Run: headless pygame with SDL's dummy video driver; simulated clock (each Clock.tick advances the game by its frame time, no real sleeping); random seed 0; keys injected as events and as key.get_pressed() state; no mouse input.
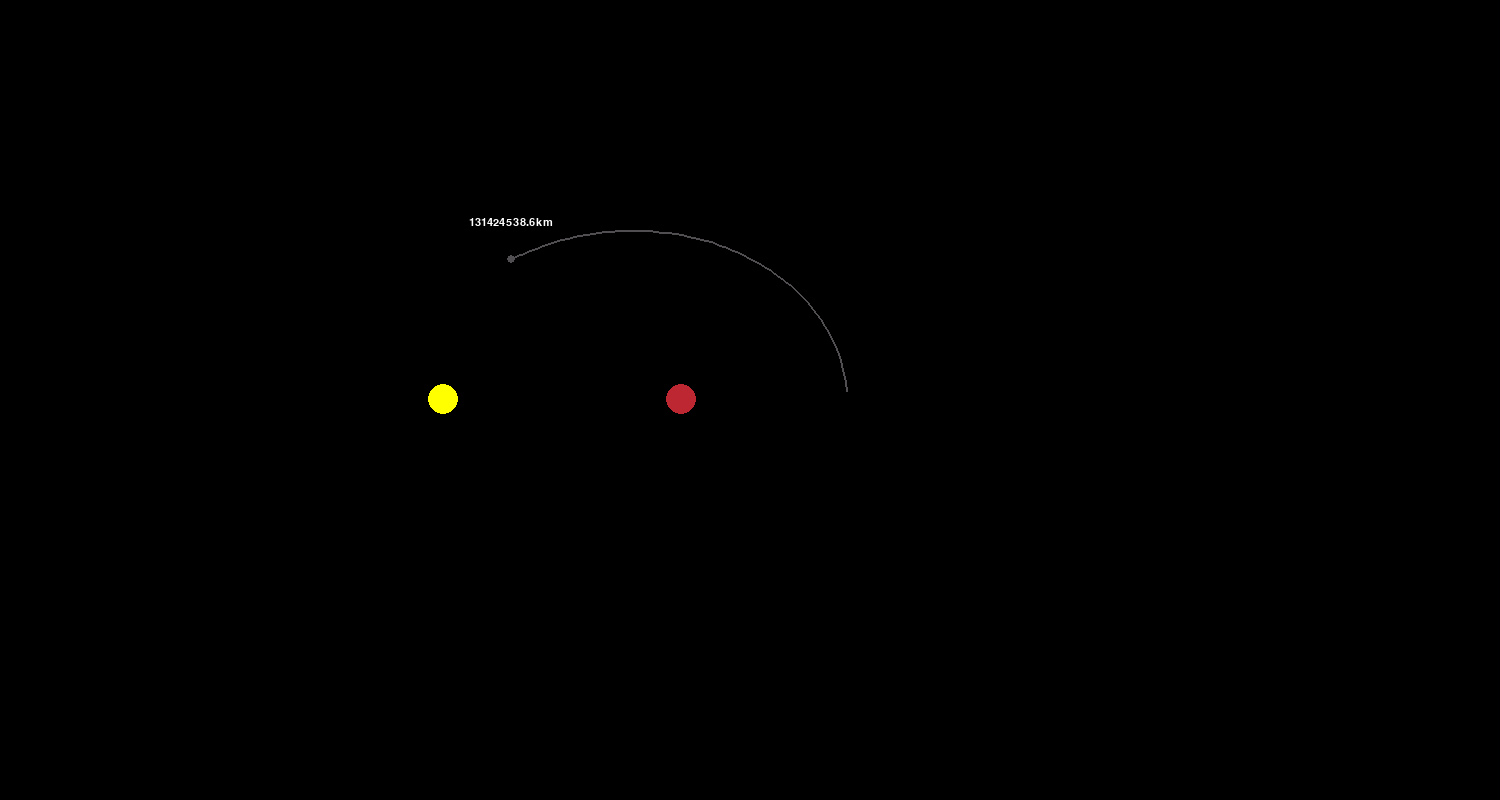
Frame 1 of 4 · flips 1–60 · no input
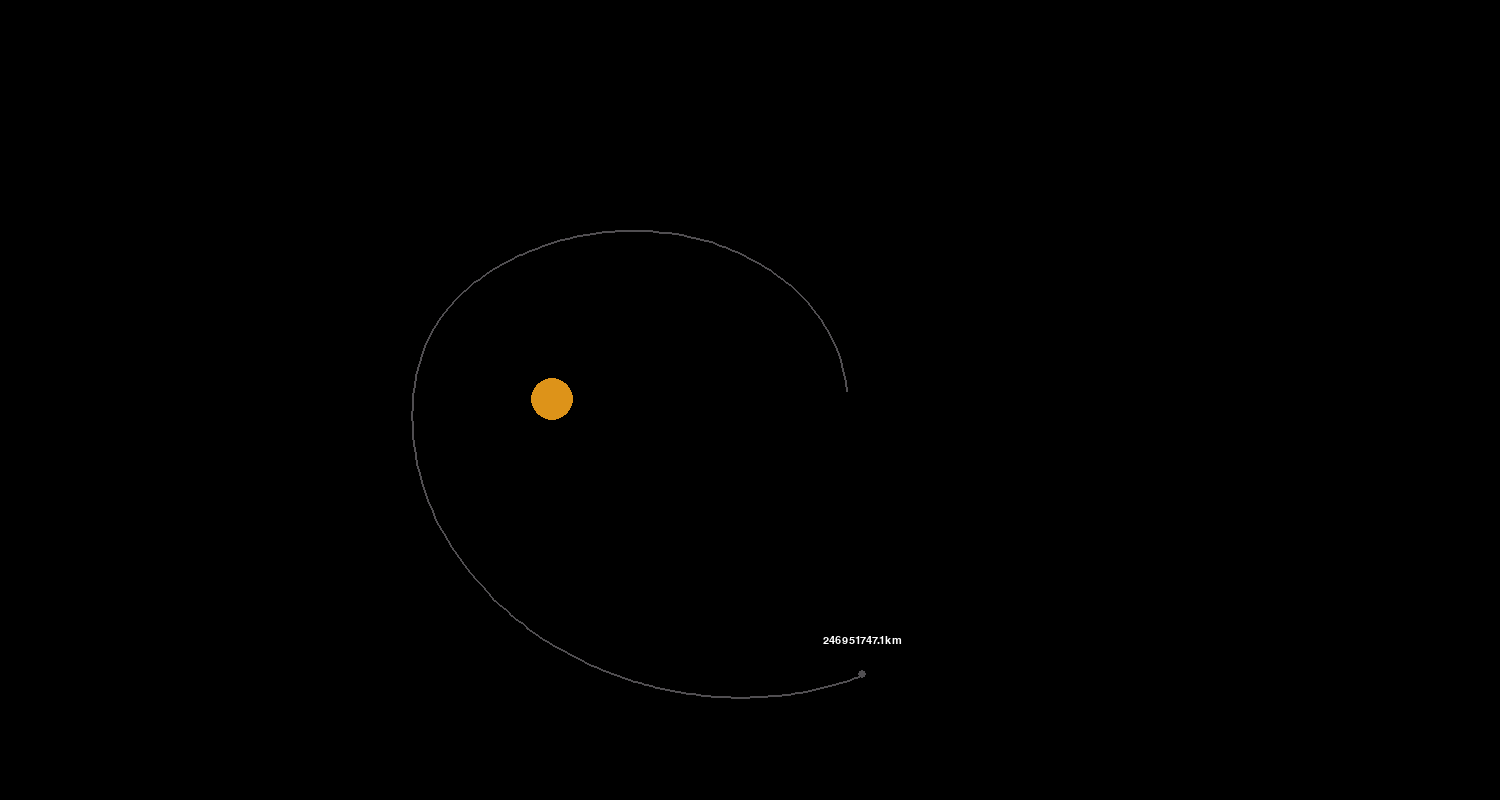
Frame 2 of 4 · flips 61–180 · tapped SPACE, RETURN · held RIGHT (→), D
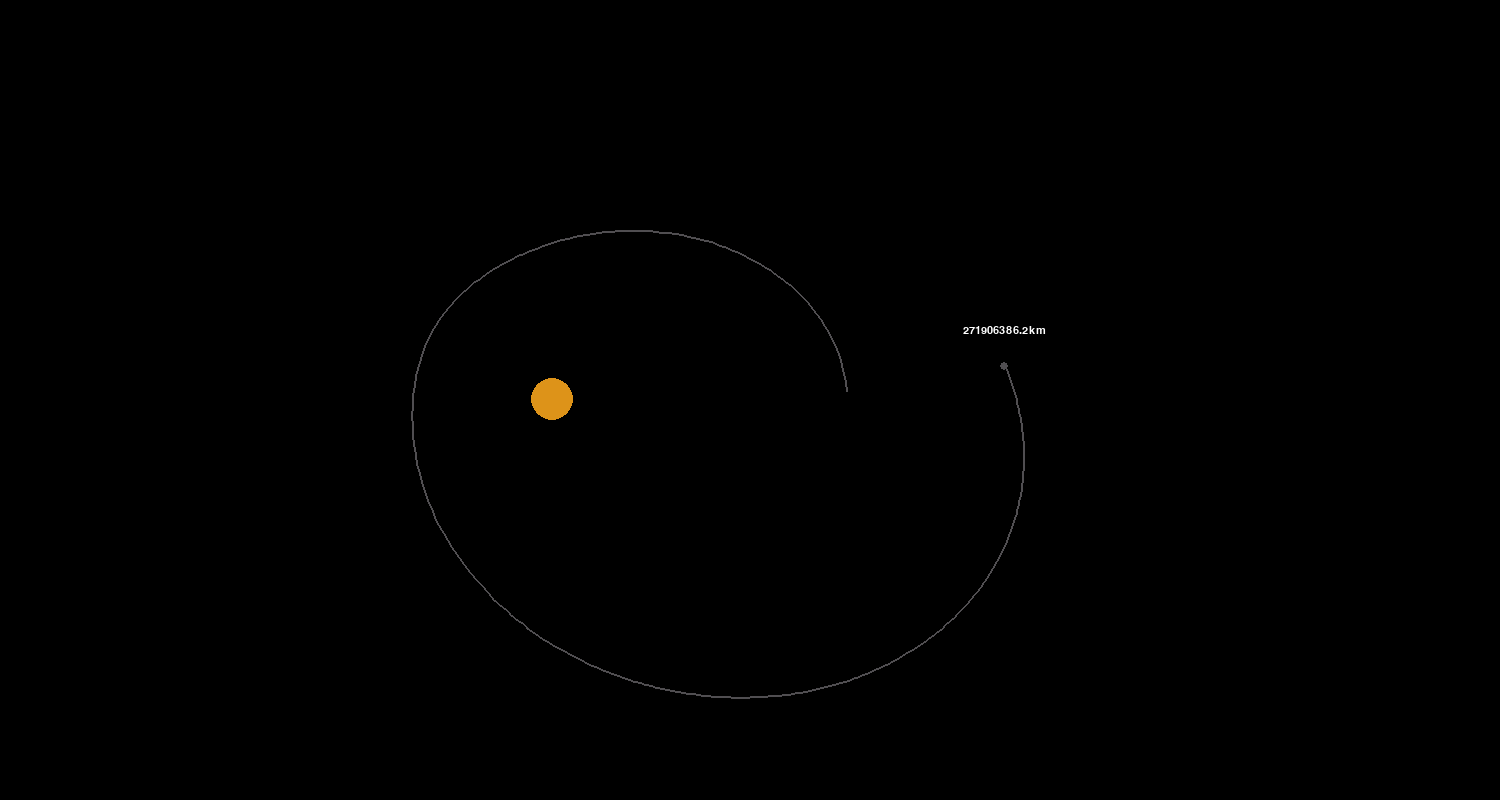
Frame 3 of 4 · flips 181–300 · held DOWN (↓), S
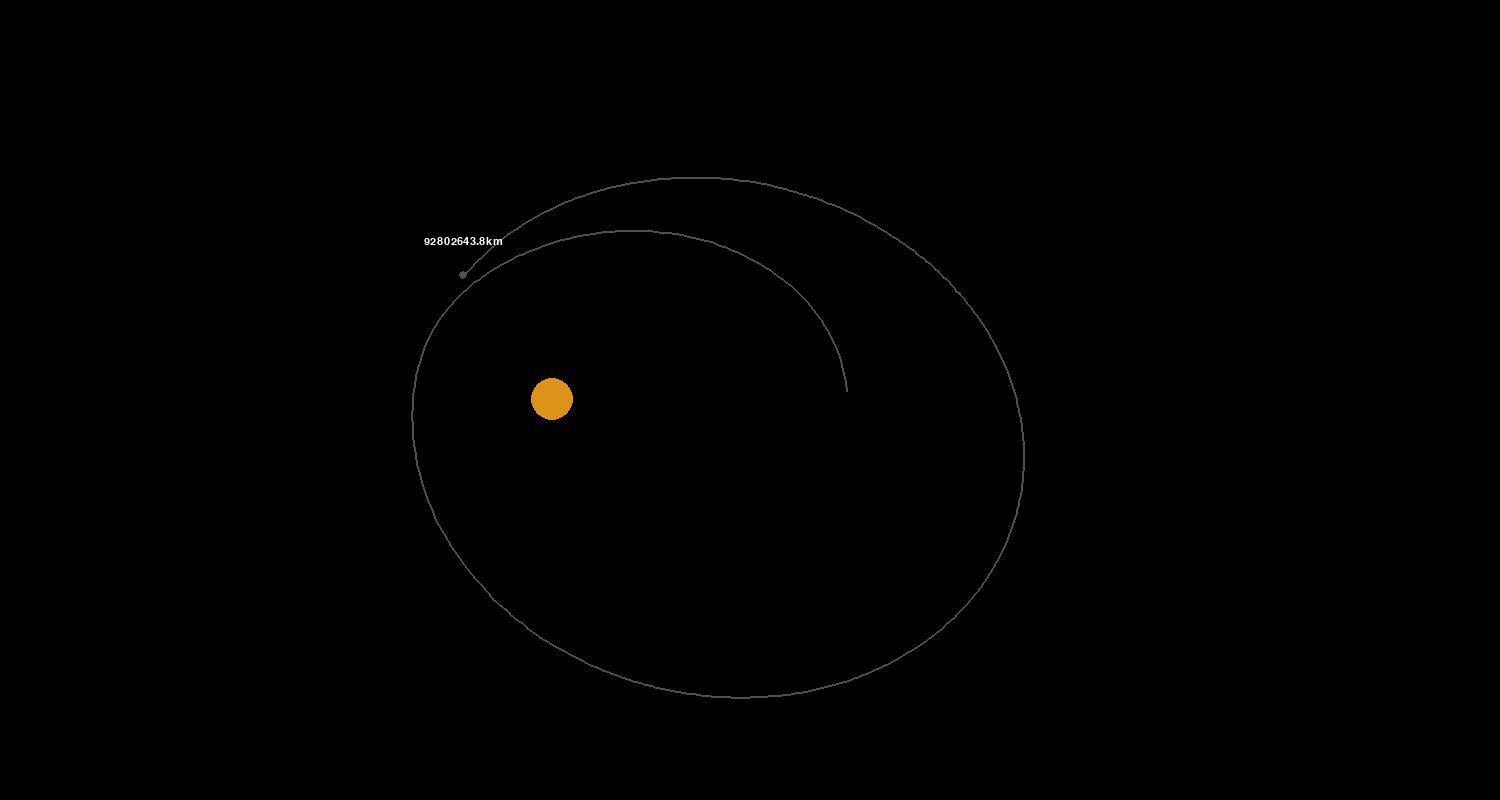
Frame 4 of 4 · flips 301–420 · held LEFT (←), A, UP (↑), W

The pygame program that drew these frames:

import pygame
import math

pygame.init()

# Set the dimensions of the window:
WIDTH, HEIGHT  = 1500, 800
# Create a window:
WIN = pygame.display.set_mode((WIDTH, HEIGHT))
# Subtitle for the window:
pygame.display.set_caption("Planet Simulation")

WHITE = [255, 255, 255]
YELLOW = [255, 255, 0]
BLUE = [100, 149, 237]
RED = [188, 39, 50]
DARK_GREY = [80, 78, 81]
DARK_BLUE = [0, 0, 255]

FONT = pygame.font.SysFont("comicsans", 16)


class Planet:
    # Astronomical Unit (in meters by multiplying it to 1000):
    AU = 149.6e6 * 1000
    # Gravitational Constant:
    G = 6.67428e-11
    SCALE = 250 / AU # 1 AU = 100 pixels
    TIMESTEP = 3600 * 24 # 1 day in the simulation
    
    def __init__(self, x, y, radius, color, mass):
        self.x = x
        self.y = y
        self.radius = radius
        self.color = color
        self.mass = mass
        
        self.orbit = []
        
        # If the object is a star:
        self.star = False
        self.distance_to_star = 0
        
        self.x_vel = 0
        self.y_vel = 0
        self.net_fx = 0
        self.net_fy = 0
        
    def __del__(self):
        pass

    def draw(self, win):
        x = self.x * self.SCALE + WIDTH / 2
        y = self.y * self.SCALE + HEIGHT / 2
        
        if len(self.orbit) > 2 and not self.star:
            
            updated_points = []
            for point in self.orbit:
                x, y = point
                x = x * self.SCALE + WIDTH / 2
                y = y * self.SCALE + HEIGHT / 2 
                updated_points.append((x, y))
        
            pygame.draw.lines(win, self.color, False, updated_points, 2)
        
        pygame.draw.circle(win, self.color, (x, y), self.radius)
        
        if not self.star:
            distance_text = FONT.render(f"{round(self.distance_to_star/1000, 1)}km", 1, WHITE)
            WIN.blit(distance_text, (x - distance_text.get_width()/2, y - distance_text.get_width()/2))

    def distance(self, other):
        other_x, other_y = other.x, other.y

        distance_x = other_x - self.x
        distance_y = other_y - self.y
        
        distance = math.sqrt(distance_x**2 + distance_y**2)
        
        return distance
    
    def angle_distance(self, other):
        other_x, other_y = other.x, other.y

        distance_x = other_x - self.x
        distance_y = other_y - self.y
        
        # Calculate angle theta through arctan:
        theta = math.atan2(distance_y, distance_x)
        
        return theta

    def attraction(self, other):
        distance = self.distance(other)
        
        if other.star:
            self.distance_to_star = distance
            
        force = self.G * self.mass * other.mass / distance**2
        
        theta = self.angle_distance(other)
        
        force_x = math.cos(theta) * force
        force_y = math.sin(theta) * force
        
        return force_x, force_y
    
    def net_force(self, planets):
        self.net_fx = self.net_fy = 0
        
        for planet in planets:
            if self == planet:
                continue
            
            fx, fy = self.attraction(planet)
            self.net_fx += fx
            self.net_fy += fy
    
    def update_position(self):
        self.x_vel += self.net_fx / self.mass * self.TIMESTEP
        self.y_vel += self.net_fy / self.mass * self.TIMESTEP
        
        self.x += self.x_vel * self.TIMESTEP
        self.y += self.y_vel * self.TIMESTEP
        
        self.orbit.append((self.x, self.y))
        
    def collision(self, other):
        x_self = self.x * self.SCALE + WIDTH / 2
        y_self = self.y * self.SCALE + HEIGHT / 2
        x_other = other.x * other.SCALE + WIDTH / 2
        y_other = other.y * other.SCALE + HEIGHT / 2
        
        distance = math.sqrt((x_other - x_self)**2 + (y_other - y_self)**2)
        
        # distance = self.distance(other)
        
        # print(f'Distance: {distance}, radius: {self.radius} and {other.radius}')
        
        if distance < (self.radius + other.radius):
            return True
        else:
            return False
        
    def merge_planets(self, other):
        self.radius = (self.radius + other.radius) * 0.7
        
        for i in range(0, len(self.color)):
            self.color[i] = (self.color[i] + other.color[i]) / 2
        
        print(f'y_vel_self = {self.y_vel} and y_vel_other = {other.y_vel}')
        print(f'x_vel_self = {self.x_vel} and x_vel_other = {other.x_vel}')
        
        # Momentum conservation:
        self.x_vel = (self.mass * self.x_vel + other.mass * other.x_vel) / (self.mass + other.mass)
        self.y_vel = (self.mass * self.y_vel + other.mass * other.y_vel) / (self.mass + other.mass)
        
        self.mass = self.mass + other.mass

def main():
    run = True
    # Set a clock to the frame change (fixes a velocity to it):
    clock = pygame.time.Clock()
    
    sun1 = Planet(-1.5 * Planet.AU, 0 * Planet.AU, 15, YELLOW, 1.98892 * 10**30)
    sun1.star = True
    # sun1.x_vel = 70 * 1000
    # sun1.y_vel = 30 * 1000
    
    sun2 = Planet(0 * Planet.AU, 0 * Planet.AU, 15, RED, 1.98892 * 10**30)
    sun2.star = True
    # sun2.x_vel = 20 * 1000
    # sun2.y_vel = 10 * 1000
    
    earth = Planet(-1.7 * Planet.AU, 0 * Planet.AU, 8, BLUE, 5.9742 * 10**23)
    earth.y_vel = -16 * 1000
    
    mars1 = Planet(0.5 * Planet.AU, 0, 6, RED, 5.39 * 10**23)
    mars1.y_vel = -50.077 * 1000
    
    mercury1 = Planet(0.387 * Planet.AU, 0, 4, DARK_GREY, 3.30 * 10**23)
    mercury1.y_vel = -60 * 1000
    
    mercury2 = Planet(-0.2 * Planet.AU, 0, 4, DARK_GREY, 3.30 * 10**23)
    mercury2.y_vel = 40 * 1000
    
    mercury3 = Planet(0.5 * Planet.AU, 2 * Planet.AU, 4, DARK_GREY, 3.30 * 10**23)
    mercury3.y_vel = -30 * 1000
    
    venus = Planet(0.4 * Planet.AU, 0 * Planet.AU, 7, WHITE, 4.8685 * 10**28)
    venus.y_vel = 18.9 * 1000
        
    planets = [sun1, sun2, mercury1]
    
    # Loop of open window:
    while run:
        # Maximum frames per second:
        clock.tick(60)
        WIN.fill((0, 0, 0))
        
        # Gets the events in the window:
        for event in pygame.event.get():
            if event.type == pygame.QUIT:
                run = False
        
        for planet in planets:
            planet.net_force(planets)
        
        for planet in planets:
            planet.update_position()
            
            planet.draw(WIN)
            
        for planet in planets:
            # Verify collision and then merge if True:
            for other in planets:
                if planet == other:
                    continue
                
                # print(f'comparing collision of {planet.color} with {other.color}')
                
                if planet.collision(other):
                    # print('collision')
                    planet.merge_planets(other)
                    planets.remove(other)
                    del other
                    pass
        
        pygame.display.update()
        
    pygame.quit()
    
main()
